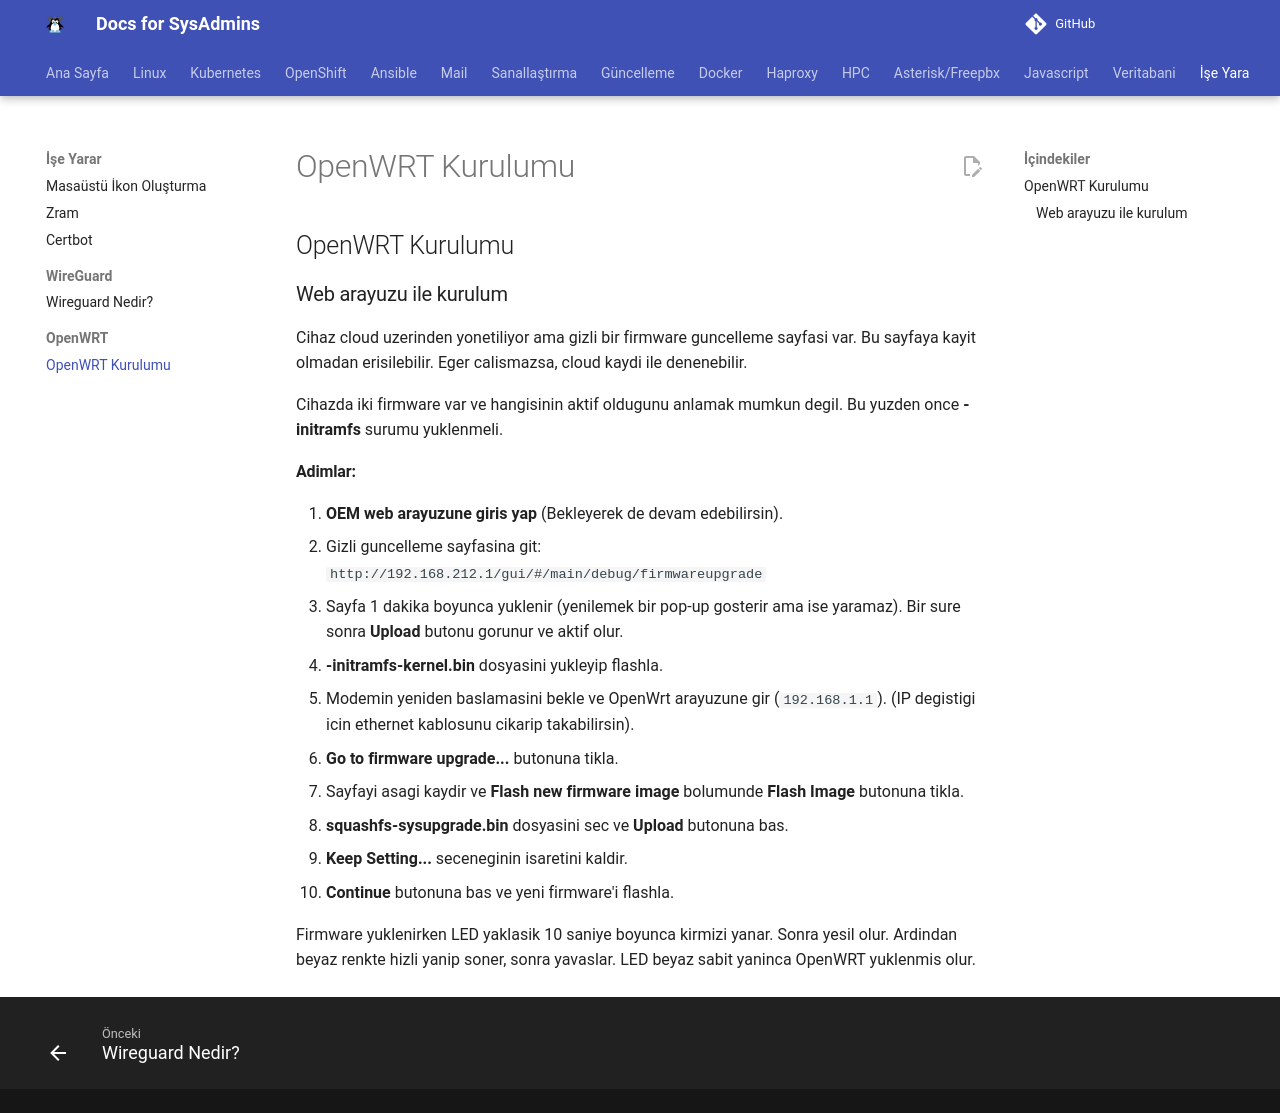

repository: berkbal/docs · page: openwrt/openwrt-kurulumu/index.html · generator: mkdocs

## OpenWRT Kurulumu

### Web arayuzu ile kurulum

Cihaz cloud uzerinden yonetiliyor ama gizli bir firmware guncelleme sayfasi var. Bu sayfaya kayit olmadan erisilebilir. Eger calismazsa, cloud kaydi ile denenebilir.

Cihazda iki firmware var ve hangisinin aktif oldugunu anlamak mumkun degil. Bu yuzden once **-initramfs** surumu yuklenmeli.

#### Adimlar:

1. **OEM web arayuzune giris yap** (Bekleyerek de devam edebilirsin).
2. Gizli guncelleme sayfasina git: `http://192.168.212.1/gui/#/main/debug/firmwareupgrade`
3. Sayfa 1 dakika boyunca yuklenir (yenilemek bir pop-up gosterir ama ise yaramaz). Bir sure sonra **Upload** butonu gorunur ve aktif olur.
4. **-initramfs-kernel.bin** dosyasini yukleyip flashla.
5. Modemin yeniden baslamasini bekle ve OpenWrt arayuzune gir (`192.168.1.1`). (IP degistigi icin ethernet kablosunu cikarip takabilirsin).
6. **Go to firmware upgrade...** butonuna tikla.
7. Sayfayi asagi kaydir ve **Flash new firmware image** bolumunde **Flash Image** butonuna tikla.
8. **squashfs-sysupgrade.bin** dosyasini sec ve **Upload** butonuna bas.
9. **Keep Setting...** seceneginin isaretini kaldir.
10. **Continue** butonuna bas ve yeni firmware'i flashla.

Firmware yuklenirken LED yaklasik 10 saniye boyunca kirmizi yanar. Sonra yesil olur. Ardindan beyaz renkte hizli yanip soner, sonra yavaslar. LED beyaz sabit yaninca OpenWRT yuklenmis olur.
